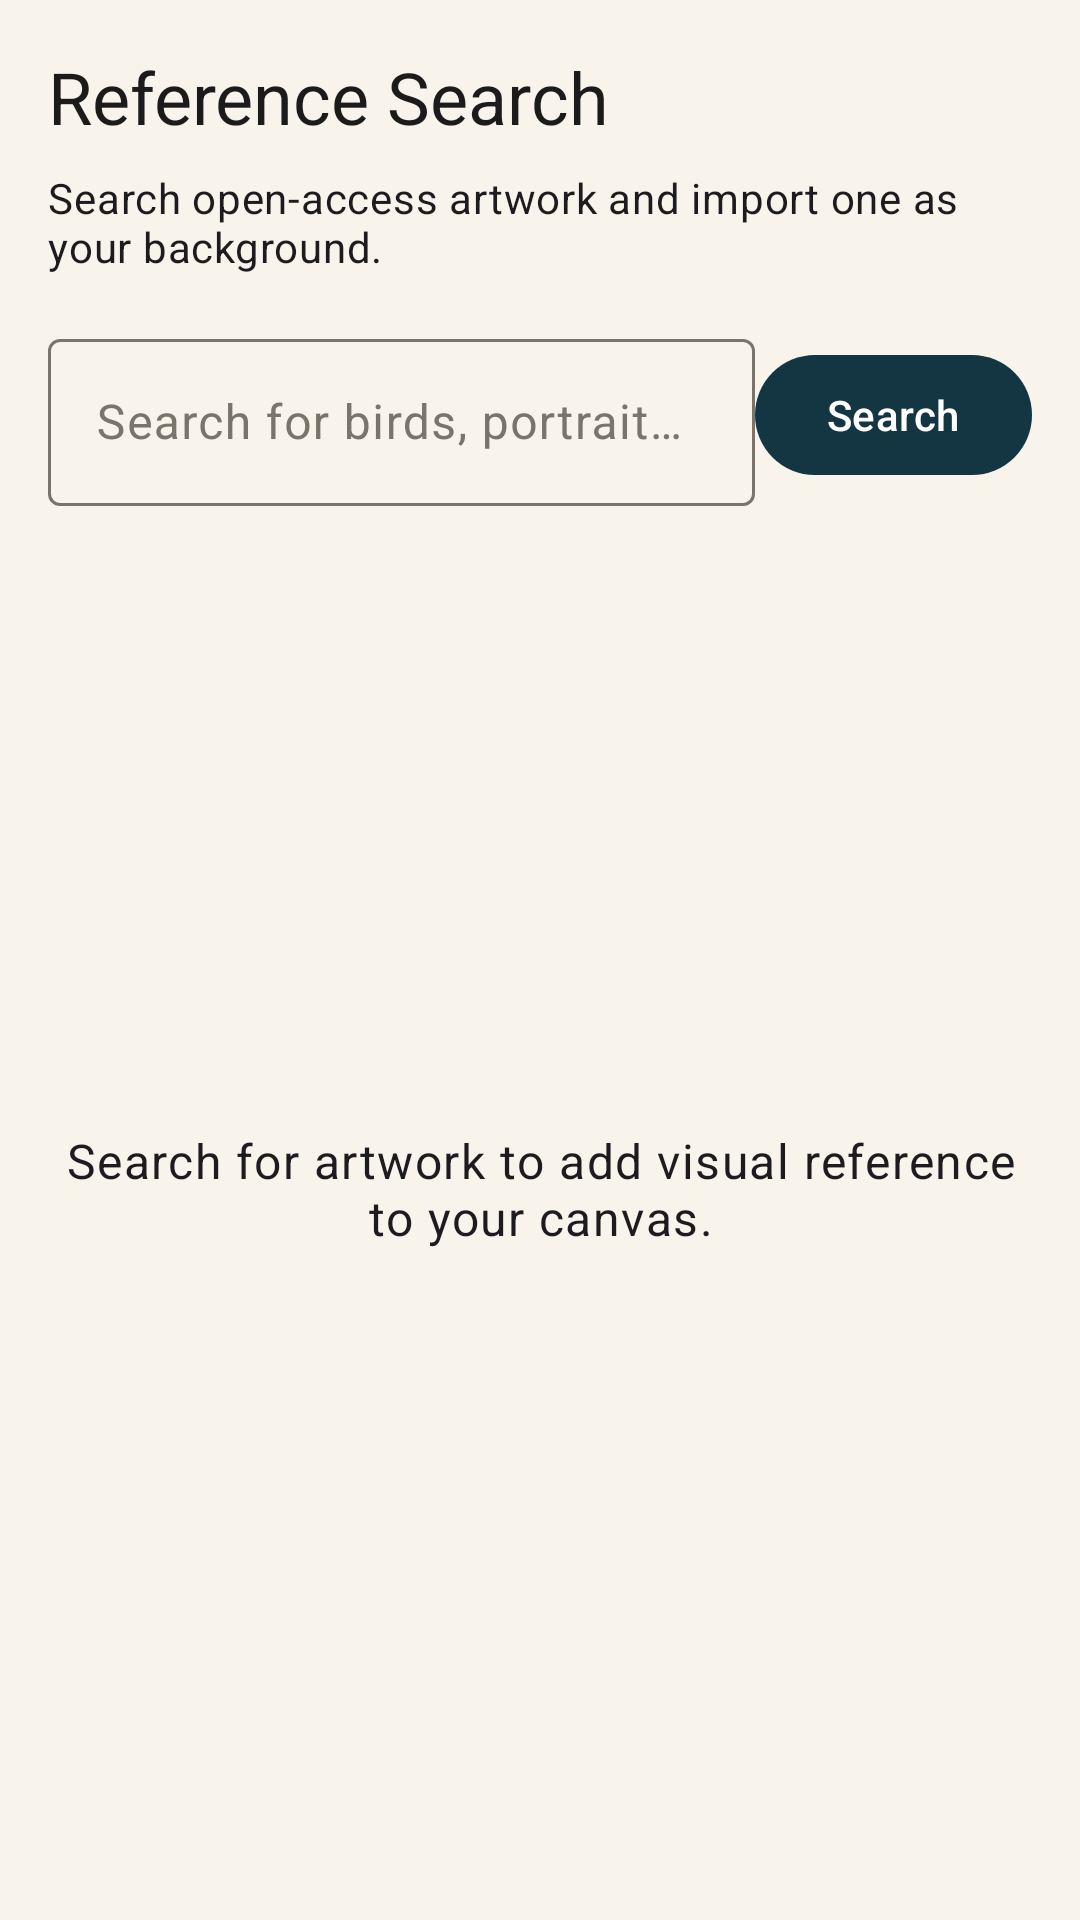

Layout XML and referenced resources for this Android screen:
<!-- AndroidManifest.xml: application theme Theme.ShapePaint -->
<!-- res/layout/fragment_reference_search.xml -->
<?xml version="1.0" encoding="utf-8"?>
<androidx.constraintlayout.widget.ConstraintLayout xmlns:android="http://schemas.android.com/apk/res/android"
    xmlns:app="http://schemas.android.com/apk/res-auto"
    android:layout_width="match_parent"
    android:layout_height="match_parent"
    android:background="@color/paint_surface"
    android:padding="@dimen/screen_padding">

    <TextView
        android:id="@+id/referenceTitle"
        android:layout_width="0dp"
        android:layout_height="wrap_content"
        android:text="@string/reference_title"
        android:textAppearance="@style/TextAppearance.Material3.HeadlineSmall"
        android:textColor="@color/paint_text"
        app:layout_constraintEnd_toEndOf="parent"
        app:layout_constraintStart_toStartOf="parent"
        app:layout_constraintTop_toTopOf="parent" />

    <TextView
        android:id="@+id/referenceSubtitle"
        android:layout_width="0dp"
        android:layout_height="wrap_content"
        android:layout_marginTop="@dimen/space_xs"
        android:text="@string/reference_subtitle"
        android:textAppearance="@style/TextAppearance.Material3.BodyMedium"
        app:layout_constraintEnd_toEndOf="parent"
        app:layout_constraintStart_toStartOf="parent"
        app:layout_constraintTop_toBottomOf="@id/referenceTitle" />

    <com.google.android.material.textfield.TextInputLayout
        android:id="@+id/referenceQueryLayout"
        android:layout_width="0dp"
        android:layout_height="wrap_content"
        android:layout_marginTop="@dimen/screen_padding"
        app:layout_constraintEnd_toStartOf="@id/searchButton"
        app:layout_constraintStart_toStartOf="parent"
        app:layout_constraintTop_toBottomOf="@id/referenceSubtitle">

        <com.google.android.material.textfield.TextInputEditText
            android:id="@+id/referenceQueryInput"
            android:layout_width="match_parent"
            android:layout_height="wrap_content"
            android:hint="@string/reference_query_hint"
            android:imeOptions="actionSearch"
            android:inputType="text" />
    </com.google.android.material.textfield.TextInputLayout>

    <com.google.android.material.button.MaterialButton
        android:id="@+id/searchButton"
        android:layout_width="wrap_content"
        android:layout_height="wrap_content"
        android:text="@string/reference_search"
        app:layout_constraintBottom_toBottomOf="@id/referenceQueryLayout"
        app:layout_constraintEnd_toEndOf="parent"
        app:layout_constraintTop_toTopOf="@id/referenceQueryLayout" />

    <ProgressBar
        android:id="@+id/referenceProgress"
        android:layout_width="wrap_content"
        android:layout_height="wrap_content"
        android:visibility="gone"
        app:layout_constraintBottom_toBottomOf="parent"
        app:layout_constraintEnd_toEndOf="parent"
        app:layout_constraintStart_toStartOf="parent"
        app:layout_constraintTop_toBottomOf="@id/referenceQueryLayout" />

    <TextView
        android:id="@+id/referenceEmptyView"
        android:layout_width="0dp"
        android:layout_height="wrap_content"
        android:gravity="center"
        android:text="@string/reference_empty_start"
        android:textAppearance="@style/TextAppearance.Material3.BodyLarge"
        app:layout_constraintBottom_toBottomOf="parent"
        app:layout_constraintEnd_toEndOf="parent"
        app:layout_constraintStart_toStartOf="parent"
        app:layout_constraintTop_toBottomOf="@id/referenceQueryLayout" />

    <androidx.recyclerview.widget.RecyclerView
        android:id="@+id/referenceRecyclerView"
        android:layout_width="0dp"
        android:layout_height="0dp"
        android:layout_marginTop="@dimen/screen_padding"
        android:clipToPadding="false"
        android:paddingBottom="@dimen/section_spacing"
        app:layoutManager="androidx.recyclerview.widget.LinearLayoutManager"
        app:layout_constraintBottom_toBottomOf="parent"
        app:layout_constraintEnd_toEndOf="parent"
        app:layout_constraintStart_toStartOf="parent"
        app:layout_constraintTop_toBottomOf="@id/referenceQueryLayout" />

</androidx.constraintlayout.widget.ConstraintLayout>
<!-- resources referenced by this layout -->
<resources>
  <color name="paint_surface">#F8F4EC</color>
  <color name="paint_text">#1B1B1B</color>
  <dimen name="screen_padding">16dp</dimen>
  <dimen name="section_spacing">12dp</dimen>
  <dimen name="space_xs">8dp</dimen>
  <string name="reference_empty_start">Search for artwork to add visual reference to your canvas.</string>
  <string name="reference_query_hint">Search for birds, portraits, armor, gardens...</string>
  <string name="reference_search">Search</string>
  <string name="reference_subtitle">Search open-access artwork and import one as your background.</string>
  <string name="reference_title">Reference Search</string>
  <style name="Theme.ShapePaint" parent="Theme.Material3.DayNight.NoActionBar">
          <item name="colorPrimary">@color/paint_primary</item>
          <item name="colorOnPrimary">@color/paint_on_primary</item>
          <item name="colorSecondary">@color/paint_secondary</item>
          <item name="colorSurface">@color/paint_surface</item>
          <item name="colorOnSurface">@color/paint_text</item>
          <item name="colorSurfaceVariant">@color/paint_surface_variant</item>
          <item name="colorOnSurfaceVariant">@color/paint_outline</item>
          <item name="colorOutline">@color/paint_outline</item>
          <item name="android:colorBackground">@color/paint_surface</item>
          <item name="android:statusBarColor">@color/paint_surface</item>
          <item name="android:navigationBarColor">@color/paint_surface</item>
          <item name="android:windowLightStatusBar">true</item>
          <item name="android:windowLightNavigationBar">true</item>
      </style>
  <color name="paint_primary">#143642</color>
  <color name="paint_on_primary">#FFFFFF</color>
  <color name="paint_secondary">#F4B942</color>
  <color name="paint_surface_variant">#E4DDD0</color>
  <color name="paint_outline">#7A746A</color>
</resources>
